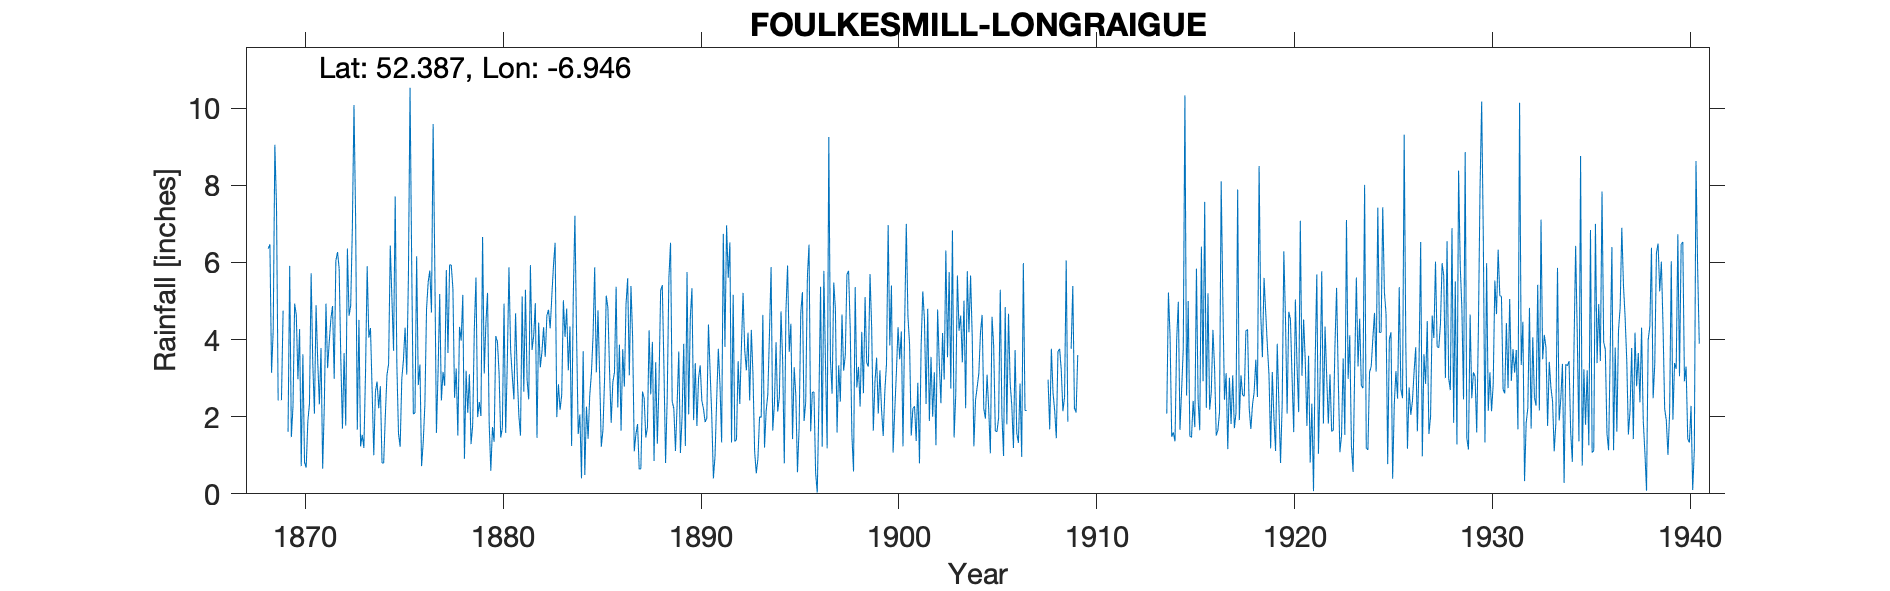

The file beside this chart, header and first rows:
LONGRAIGUE FOULKES MILL NEW ROSS, , , , , , , , , , , , , , , , , , , , , , , 
Grid ref, IS7178626702, Long, -6.946, Lat, 52.39, Elevation, 210, ft, , , , , , , , , , , , , , , 
Station no, 6065, , , , , , , , , , , , , , , , , , , , , , 
, 1860, 1861, 1862, 1863, 1864, 1865, 1866, 1867, 1868, 1869, 1870, 1871, 1872, 1873, 1874, 1875, 1876, 1877, 1878, 1879, 1880, 1881, 1882
January, , , , , , , , , , 7.47, 4.64, 4.89, 6.04, 7.1, 2.65, 7.71, 2.1, 5.96, 2.49, 4.3, 1.35, 2.45, 4.1
February, , , , , , , , , , 2.42, 2.97, 3.43, 6.27, 1.66, 2.91, 3.34, 6.16, 1.58, 3.25, 5.61, 4.09, 4.68, 4.94
March, , , , , , , , , , -999, 4.27, 2.32, 5.85, 4.51, 2.22, 1.56, 2.82, 3.17, 1.51, 1.99, 3.95, 3.11, 1.45
April, , , , , , , , , , 2.43, 0.72, 3.78, 3.5, 1.23, 2.79, 1.22, 3.35, 5.18, 4.33, 2.38, 3.14, 2.03, 4.44
May, , , , , , , , , , 4.75, 3.62, 0.65, 1.69, 1.53, 0.8, 2.98, 0.72, 2.42, 3.97, 2.02, 1.46, 1.51, 3.28
June, , , , , , , , , , -999, 0.82, 2.3, 3.65, 1.19, 0.8, 3.48, 1.34, 3.16, 5.16, 6.66, 1.71, 5.12, 3.68
July, , , , , , , , , , -999, 0.68, 4.93, 1.77, 3.15, 2.02, 4.31, 2.32, 2.8, 0.91, 3.12, 4.93, 2.65, 4.32
August, , , , , , , , , 6.36, 1.61, 1.88, 3.26, 6.36, 5.9, 3.08, 3.09, 4.79, 5.8, 3.19, 4.42, 1.58, 5.29, 3.55
September, , , , , , , , , 6.47, 5.91, 2.34, 3.95, 4.62, 4.05, 3.37, 5.6, 5.49, 3.65, 2.1, 5.21, 3.42, 2.94, 4.62
October, , , , , , , , , 3.14, 1.47, 5.72, 4.55, 4.88, 4.3, 6.44, 10.53, 5.79, 5.94, 3.1, 1.83, 5.87, 2.45, 4.77
November, , , , , , , , , 4.24, 2.27, 3.4, 4.87, 6.88, 2.69, 5.07, 5.97, 4.7, 5.93, 1.29, 0.6, 3.74, 5.93, 4.29
December, , , , , , , , , 9.05, 4.93, 2.08, 2.98, 10.08, 1, 3.71, 2.07, 9.59, 5.32, 1.79, 1.73, 3.06, 3.73, 5.13
Total, , , , , , , , , , 37.72, 33.14, 41.91, 61.59, 38.31, 35.86, 51.86, 49.17, 50.91, 33.09, 39.87, 38.3, 41.89, 48.57
1869 June/July bracketed, , , , , , , , , , , , , , , , , , , , , , , 
1907 all estiimated, , , , , , , , , , , , , , , , , , , , , , , 
1908 Feb; Aug-Dec all estimated, , , , , , , , , , , , , , , , , , , , , , , 
1910-1913 all estimated, , , , , , , , , , , , , , , , , , , , , , , 
